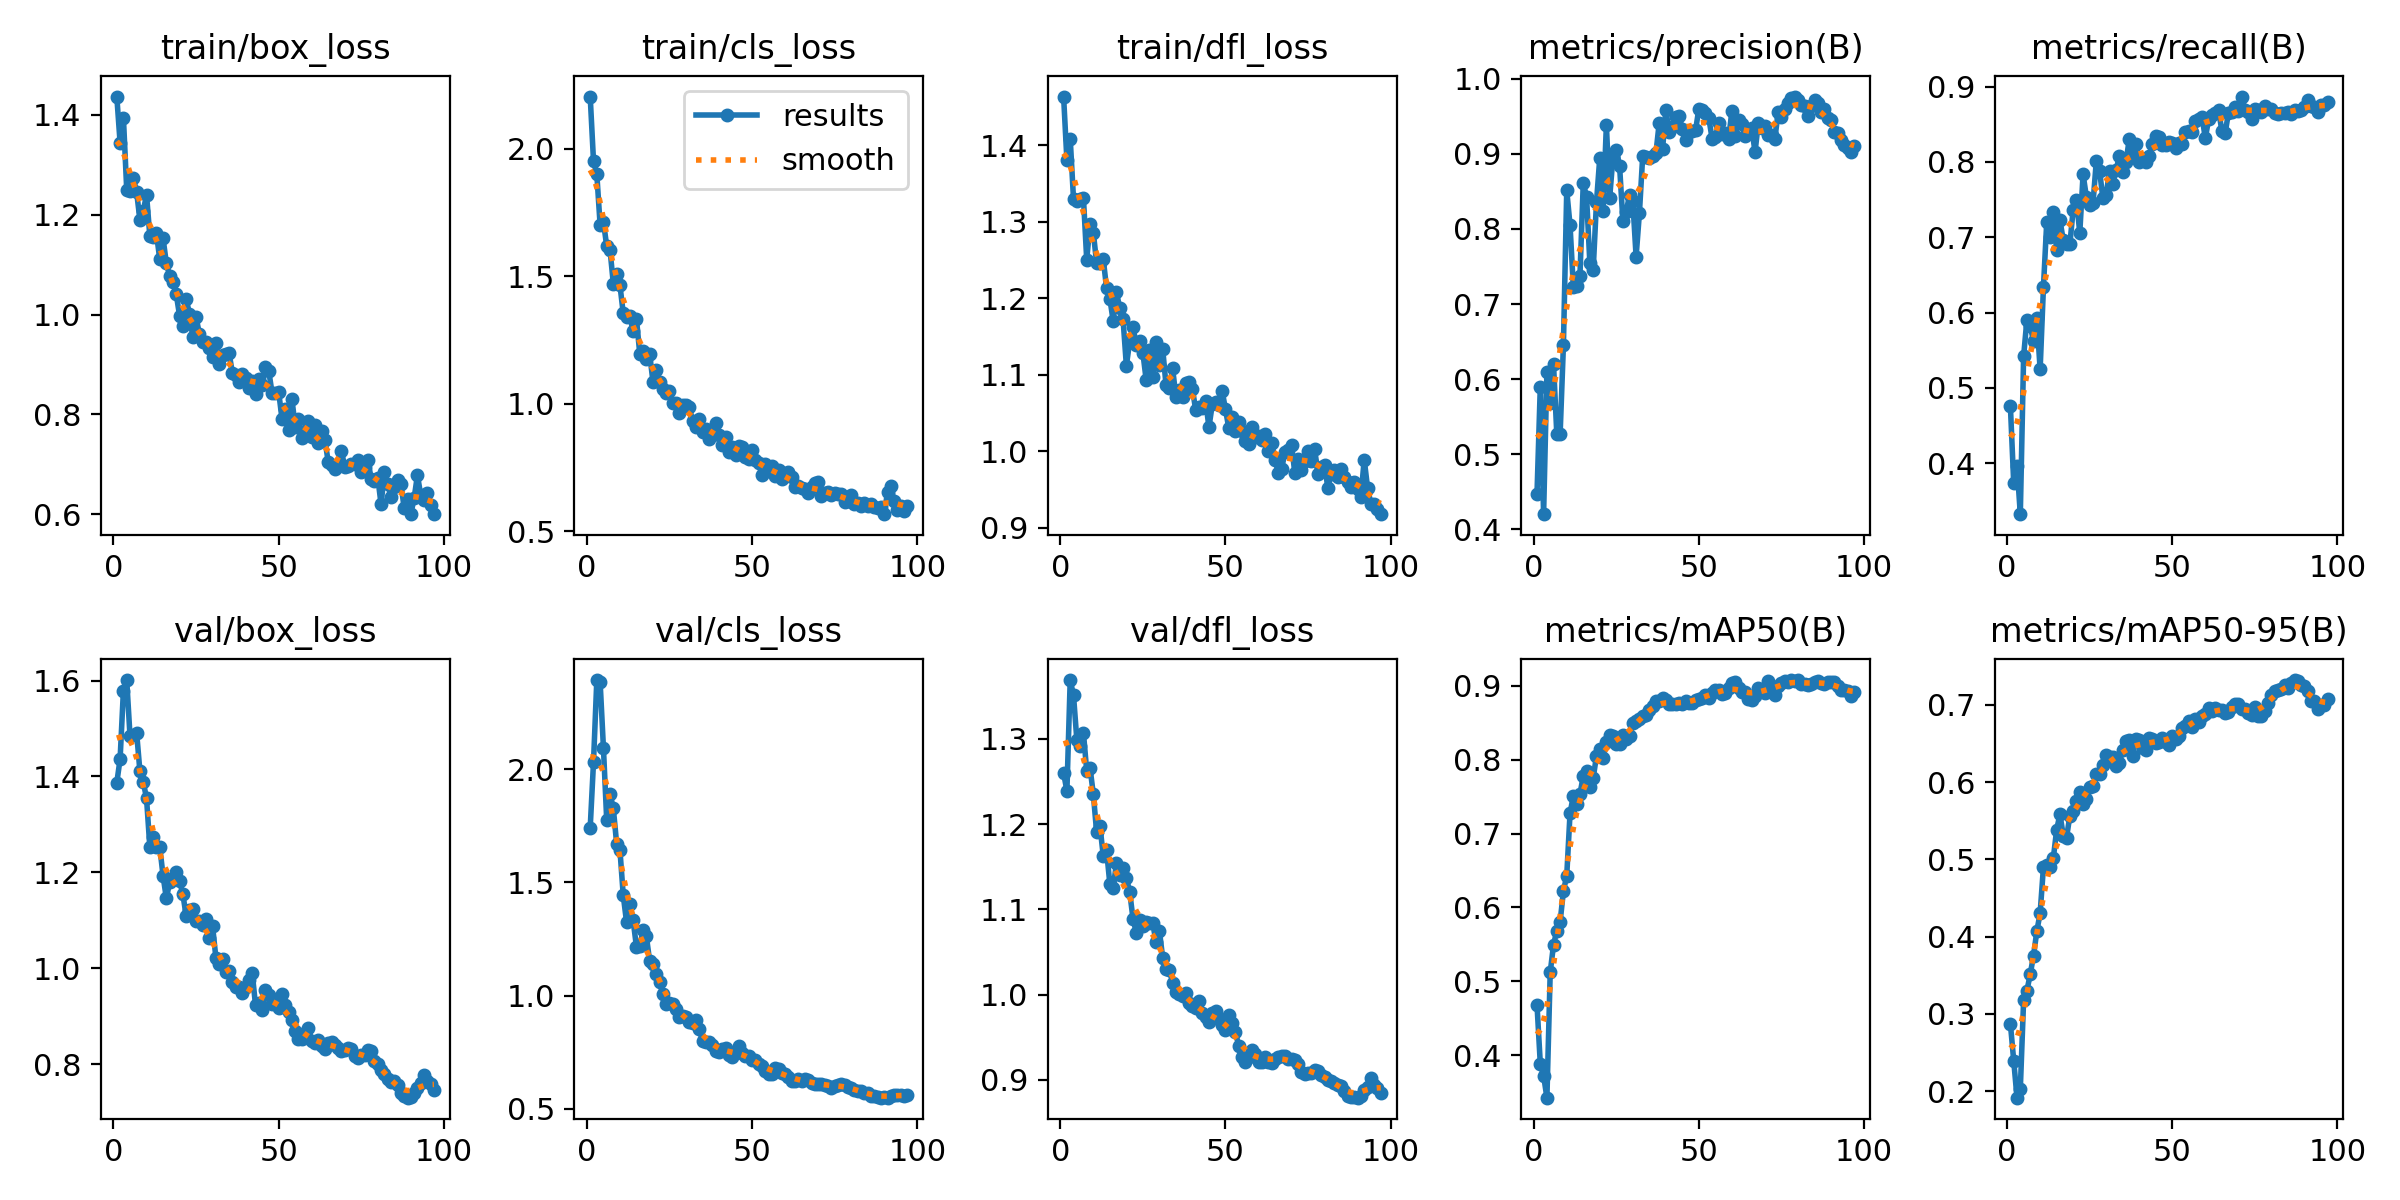

The file beside this chart, header and first rows:
epoch, time, train/box_loss, train/cls_loss, train/dfl_loss, metrics/precision(B), metrics/recall(B), metrics/mAP50(B), metrics/mAP50-95(B), val/box_loss, val/cls_loss, val/dfl_loss, lr/pg0, lr/pg1, lr/pg2
1, 5.545, 1.437, 2.205, 1.464, 0.4476, 0.4757, 0.4684, 0.2872, 1.387, 1.742, 1.26, 0.0001333, 0.0001333, 0.0001333
2, 8.239, 1.344, 1.952, 1.381, 0.5903, 0.3738, 0.3885, 0.2397, 1.436, 2.031, 1.239, 0.000275, 0.000275, 0.000275
3, 11.54, 1.395, 1.9, 1.409, 0.4204, 0.3969, 0.3724, 0.1916, 1.579, 2.395, 1.369, 0.0004138, 0.0004138, 0.0004138
4, 15.26, 1.25, 1.702, 1.33, 0.6099, 0.3323, 0.3427, 0.2029, 1.601, 2.388, 1.351, 0.0005498, 0.0005498, 0.0005498
5, 17.62, 1.247, 1.714, 1.327, 0.5684, 0.542, 0.5122, 0.3177, 1.484, 2.097, 1.299, 0.0006829, 0.0006829, 0.0006829
6, 19.92, 1.273, 1.617, 1.33, 0.6198, 0.5908, 0.5494, 0.3301, 1.486, 1.775, 1.292, 0.0008131, 0.0008131, 0.0008131
7, 22.18, 1.245, 1.603, 1.332, 0.5265, 0.5818, 0.5687, 0.3514, 1.492, 1.892, 1.307, 0.0009405, 0.0009405, 0.0009405
8, 24.71, 1.189, 1.47, 1.25, 0.527, 0.5624, 0.5806, 0.3754, 1.41, 1.827, 1.262, 0.001034, 0.001034, 0.001034
9, 28.44, 1.207, 1.508, 1.298, 0.6458, 0.5924, 0.6222, 0.4071, 1.389, 1.672, 1.266, 0.001023, 0.001023, 0.001023
10, 31.11, 1.24, 1.465, 1.286, 0.8512, 0.5246, 0.643, 0.4305, 1.355, 1.645, 1.235, 0.001012, 0.001012, 0.001012
11, 33.48, 1.157, 1.354, 1.246, 0.805, 0.6335, 0.7273, 0.4901, 1.253, 1.444, 1.191, 0.001001, 0.001001, 0.001001
12, 36.03, 1.156, 1.339, 1.246, 0.723, 0.7204, 0.751, 0.493, 1.275, 1.325, 1.198, 0.00099, 0.00099, 0.00099
13, 38.32, 1.163, 1.343, 1.251, 0.7238, 0.7006, 0.7395, 0.4904, 1.253, 1.403, 1.163, 0.000979, 0.000979, 0.000979
14, 41.38, 1.111, 1.283, 1.214, 0.7379, 0.733, 0.7533, 0.5018, 1.253, 1.332, 1.169, 0.000968, 0.000968, 0.000968
15, 44.62, 1.153, 1.333, 1.2, 0.8607, 0.683, 0.7776, 0.5385, 1.193, 1.215, 1.13, 0.000957, 0.000957, 0.000957
16, 47.22, 1.103, 1.196, 1.171, 0.8431, 0.7227, 0.7851, 0.5586, 1.146, 1.218, 1.125, 0.000946, 0.000946, 0.000946
17, 49.54, 1.078, 1.205, 1.208, 0.7546, 0.6962, 0.7633, 0.5307, 1.179, 1.288, 1.154, 0.000935, 0.000935, 0.000935
18, 52.03, 1.065, 1.174, 1.187, 0.7448, 0.6913, 0.7748, 0.5284, 1.189, 1.262, 1.141, 0.000924, 0.000924, 0.000924
19, 54.53, 1.041, 1.194, 1.172, 0.8353, 0.6909, 0.8048, 0.5568, 1.201, 1.152, 1.148, 0.000913, 0.000913, 0.000913
20, 58.55, 0.9978, 1.086, 1.112, 0.8944, 0.7368, 0.8142, 0.5625, 1.182, 1.14, 1.137, 0.000902, 0.000902, 0.000902
21, 60.81, 0.9778, 1.13, 1.143, 0.8244, 0.7494, 0.8027, 0.5754, 1.154, 1.095, 1.121, 0.000891, 0.000891, 0.000891
22, 63.12, 1.031, 1.085, 1.163, 0.9381, 0.7058, 0.8242, 0.5875, 1.109, 1.059, 1.089, 0.00088, 0.00088, 0.00088
23, 65.36, 1.002, 1.057, 1.139, 0.8413, 0.7837, 0.833, 0.5724, 1.122, 1.005, 1.073, 0.000869, 0.000869, 0.000869
24, 67.84, 0.9542, 1.04, 1.144, 0.8963, 0.7537, 0.8325, 0.5783, 1.124, 0.9621, 1.088, 0.000858, 0.000858, 0.000858
25, 70.89, 0.9941, 1.049, 1.129, 0.9057, 0.7431, 0.8206, 0.5943, 1.097, 0.968, 1.08, 0.000847, 0.000847, 0.000847
26, 74.44, 0.9617, 1.001, 1.093, 0.8836, 0.745, 0.8216, 0.5953, 1.098, 0.9625, 1.085, 0.000836, 0.000836, 0.000836
27, 76.77, 0.9456, 1.002, 1.133, 0.8103, 0.801, 0.8333, 0.61, 1.089, 0.9385, 1.084, 0.000825, 0.000825, 0.000825
28, 79.44, 0.9449, 0.9625, 1.097, 0.8221, 0.7879, 0.8281, 0.6108, 1.103, 0.9057, 1.083, 0.000814, 0.000814, 0.000814
29, 81.73, 0.9339, 0.9964, 1.142, 0.8458, 0.752, 0.8316, 0.6222, 1.062, 0.9108, 1.061, 0.000803, 0.000803, 0.000803
30, 84.67, 0.9156, 0.9939, 1.113, 0.8368, 0.7567, 0.8494, 0.6359, 1.087, 0.9055, 1.075, 0.000792, 0.000792, 0.000792
31, 88.07, 0.9439, 0.9864, 1.134, 0.7631, 0.7877, 0.8527, 0.6329, 1.021, 0.8809, 1.043, 0.000781, 0.000781, 0.000781
32, 90.47, 0.9006, 0.9308, 1.086, 0.8211, 0.7713, 0.8547, 0.6331, 1.009, 0.879, 1.03, 0.00077, 0.00077, 0.00077
33, 92.74, 0.9195, 0.907, 1.082, 0.8973, 0.7892, 0.8584, 0.6206, 1.02, 0.8928, 1.029, 0.000759, 0.000759, 0.000759
34, 94.96, 0.9209, 0.941, 1.109, 0.8959, 0.8083, 0.8606, 0.6249, 0.9919, 0.8508, 1.014, 0.000748, 0.000748, 0.000748
35, 97.52, 0.9228, 0.8896, 1.071, 0.895, 0.7872, 0.8667, 0.6422, 0.9936, 0.8001, 1.003, 0.000737, 0.000737, 0.000737
36, 101.5, 0.8822, 0.901, 1.079, 0.8967, 0.8004, 0.8729, 0.6531, 0.9703, 0.7956, 1.001, 0.000726, 0.000726, 0.000726
37, 104, 0.8786, 0.8617, 1.071, 0.9008, 0.8311, 0.8787, 0.6545, 0.9609, 0.7952, 0.9985, 0.000715, 0.000715, 0.000715
38, 106.3, 0.8646, 0.895, 1.089, 0.9414, 0.8115, 0.8786, 0.6339, 0.9608, 0.783, 1.002, 0.000704, 0.000704, 0.000704
39, 108.5, 0.8807, 0.9223, 1.091, 0.9059, 0.8244, 0.8831, 0.656, 0.9481, 0.7542, 0.9898, 0.000693, 0.000693, 0.000693
40, 111.2, 0.8728, 0.8781, 1.081, 0.9584, 0.8003, 0.8812, 0.6541, 0.9603, 0.7499, 0.9869, 0.000682, 0.000682, 0.000682
41, 114.6, 0.8522, 0.8359, 1.054, 0.9288, 0.8042, 0.8746, 0.6449, 0.976, 0.7644, 0.9848, 0.000671, 0.000671, 0.000671
42, 118, 0.8669, 0.8706, 1.057, 0.9354, 0.7995, 0.8746, 0.6415, 0.9891, 0.7675, 0.9923, 0.00066, 0.00066, 0.00066
43, 120.2, 0.8401, 0.8118, 1.057, 0.9485, 0.808, 0.875, 0.6568, 0.9223, 0.7393, 0.9785, 0.000649, 0.000649, 0.000649
44, 122.7, 0.8704, 0.8279, 1.065, 0.9502, 0.8233, 0.8767, 0.6563, 0.9273, 0.7298, 0.9743, 0.000638, 0.000638, 0.000638
45, 124.9, 0.8597, 0.7978, 1.031, 0.9326, 0.8351, 0.8758, 0.6502, 0.9123, 0.745, 0.9681, 0.000627, 0.000627, 0.000627
46, 128.7, 0.8957, 0.8348, 1.061, 0.9179, 0.8326, 0.8788, 0.6527, 0.9545, 0.7757, 0.978, 0.000616, 0.000616, 0.000616
47, 133.2, 0.8871, 0.8307, 1.065, 0.9284, 0.8231, 0.8766, 0.657, 0.9449, 0.7447, 0.9813, 0.0006051, 0.0006051, 0.0006051
48, 135.5, 0.8427, 0.789, 1.06, 0.9298, 0.823, 0.8767, 0.6516, 0.9246, 0.7326, 0.971, 0.0005941, 0.0005941, 0.0005941
49, 137.8, 0.8421, 0.7831, 1.079, 0.9313, 0.8264, 0.8807, 0.6481, 0.9282, 0.733, 0.9641, 0.0005831, 0.0005831, 0.0005831
50, 140, 0.8451, 0.8164, 1.055, 0.9601, 0.8246, 0.882, 0.6594, 0.916, 0.7152, 0.9589, 0.0005721, 0.0005721, 0.0005721
51, 142.4, 0.7915, 0.7777, 1.03, 0.9584, 0.8181, 0.8838, 0.656, 0.9457, 0.7147, 0.976, 0.0005611, 0.0005611, 0.0005611
52, 145.7, 0.8116, 0.766, 1.045, 0.9544, 0.825, 0.887, 0.6597, 0.9239, 0.6962, 0.9671, 0.0005501, 0.0005501, 0.0005501
53, 149.2, 0.7681, 0.7195, 1.026, 0.9481, 0.8233, 0.8837, 0.6699, 0.9083, 0.6899, 0.9567, 0.0005391, 0.0005391, 0.0005391
54, 151.4, 0.8313, 0.7626, 1.038, 0.9199, 0.8398, 0.8895, 0.6727, 0.8921, 0.6664, 0.9397, 0.0005281, 0.0005281, 0.0005281
55, 153.8, 0.7755, 0.7344, 1.026, 0.9222, 0.8416, 0.8944, 0.6791, 0.8698, 0.6544, 0.9268, 0.0005171, 0.0005171, 0.0005171
56, 156.3, 0.7904, 0.757, 1.014, 0.9403, 0.8398, 0.8942, 0.672, 0.8513, 0.6519, 0.9212, 0.0005061, 0.0005061, 0.0005061
57, 159.1, 0.7518, 0.7148, 1.009, 0.927, 0.8541, 0.8883, 0.6818, 0.8519, 0.6811, 0.9274, 0.0004951, 0.0004951, 0.0004951
58, 162.6, 0.7666, 0.7376, 1.031, 0.9272, 0.8574, 0.8902, 0.6778, 0.8647, 0.6748, 0.935, 0.0004841, 0.0004841, 0.0004841
59, 165.1, 0.7865, 0.7052, 1.018, 0.9194, 0.8601, 0.8971, 0.6853, 0.875, 0.6576, 0.9309, 0.0004731, 0.0004731, 0.0004731
60, 167.5, 0.7545, 0.7141, 1.02, 0.9574, 0.8316, 0.9038, 0.6884, 0.8476, 0.6541, 0.9208, 0.0004621, 0.0004621, 0.0004621
... 37 more rows
